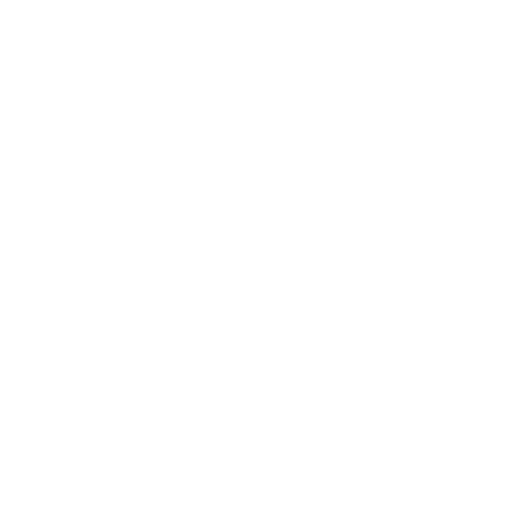
t = 0.00 s
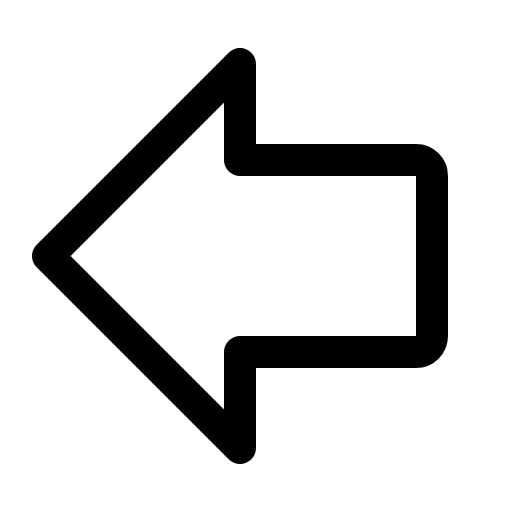
t = 0.38 s
t = 1.13 s: frame unchanged from t = 0.38 s, image omitted
t = 1.50 s: frame unchanged from t = 0.38 s, image omitted
t = 1.88 s: frame unchanged from t = 0.38 s, image omitted
t = 2.63 s: frame unchanged from t = 0.38 s, image omitted

The animated SVG that drew these frames (rendered in a browser with its animation timeline set to each time). Animation: 1 CSS @keyframes rule; one cycle of 3.00 s, repeats indefinitely.

<svg xmlns="http://www.w3.org/2000/svg" viewBox="0 0 256 256">
  <style>
    .draw-line {
      stroke-dasharray: 2000;
      stroke-dashoffset: 0;
    }
    svg:hover .draw-line {
      animation: phosphor-draw-in 3s ease-in-out infinite alternate;
    }
    @keyframes phosphor-draw-in {
      0%   { stroke-dashoffset: 2000; }
      50%  { stroke-dashoffset: 0; }
      100% { stroke-dashoffset: 0; }
    }
  </style><rect width="256" height="256" fill="none"/><path d="M120,32,24,128l96,96V176h88a8,8,0,0,0,8-8V88a8,8,0,0,0-8-8H120Z" fill="none" stroke="currentColor" stroke-linecap="round" stroke-linejoin="round" stroke-width="16" class="draw-line" pathLength="1" style="animation-delay: 0s"/></svg>
